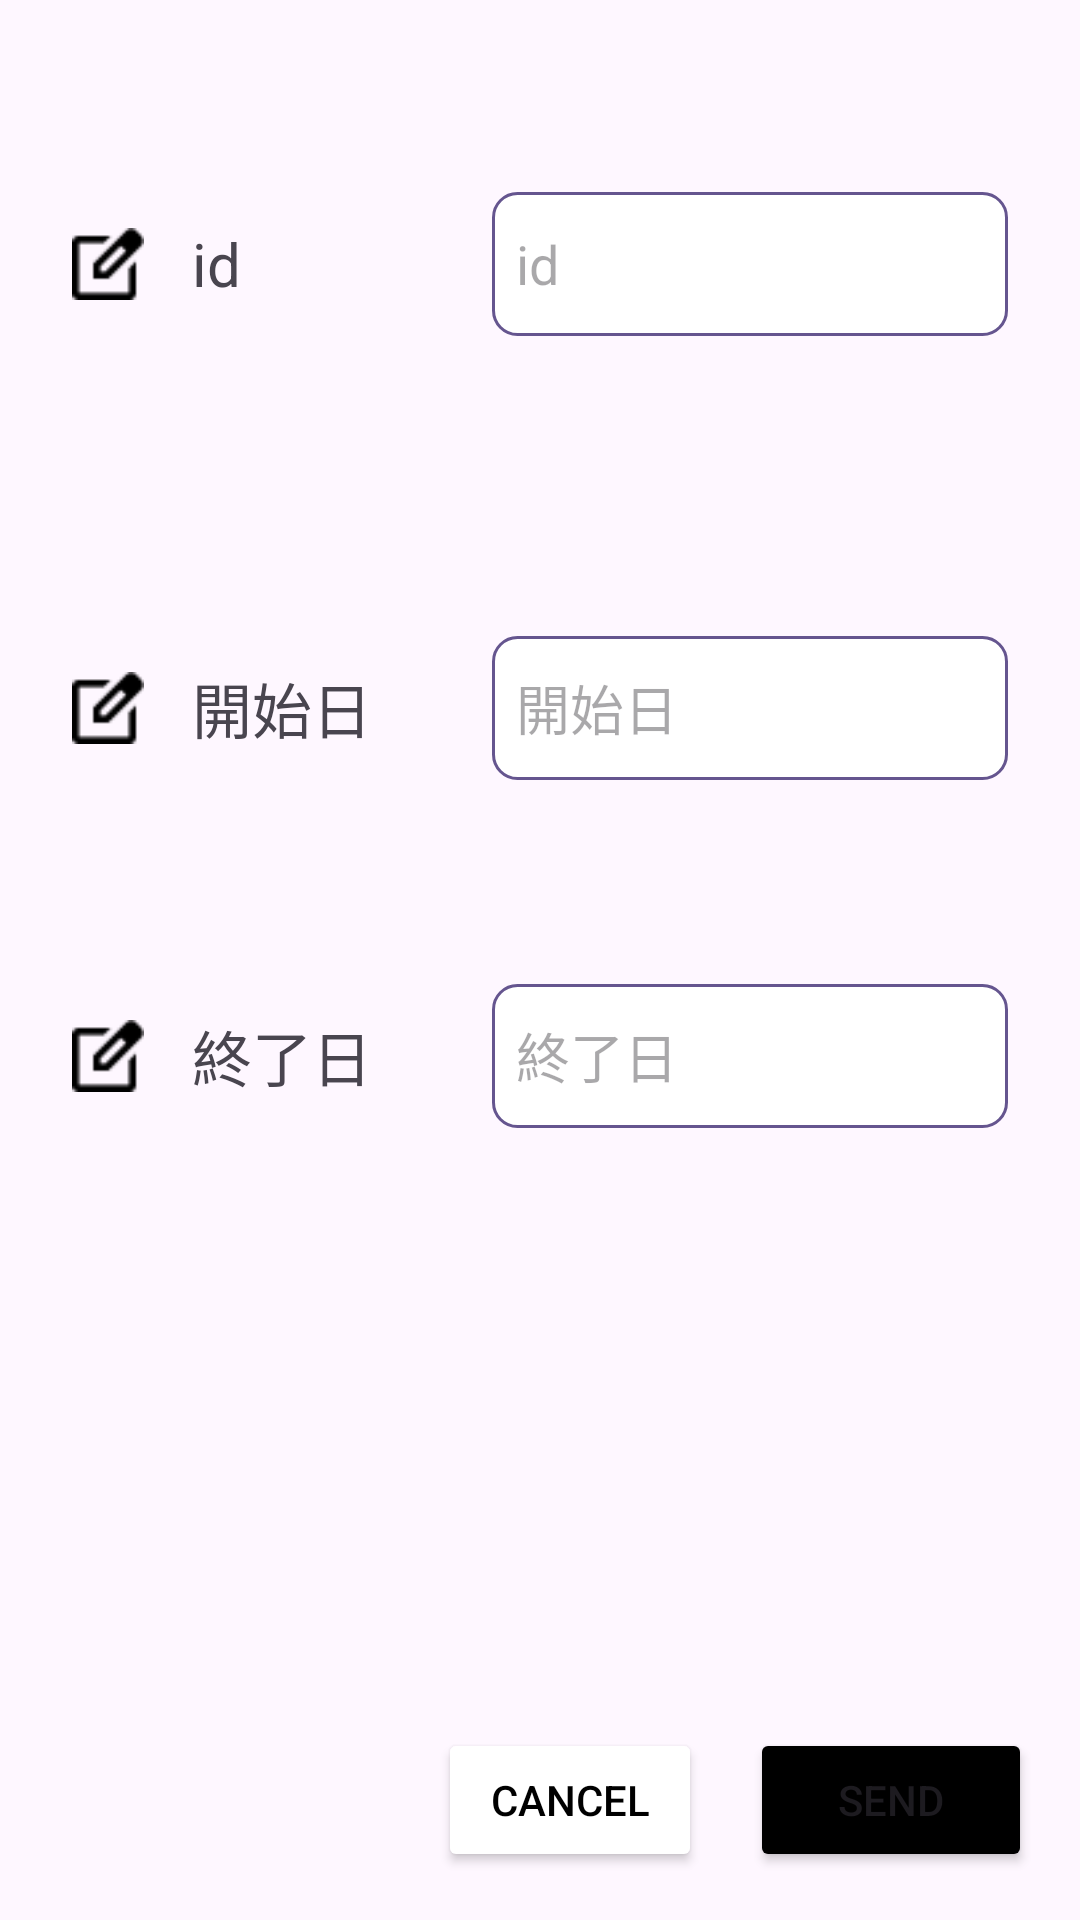

Produce the Android XML layout that renders to this screen, including the resource entries it uses.
<!-- AndroidManifest.xml: application theme Theme.MeetMate -->
<!-- res/layout/activity_share.xml -->
<?xml version="1.0" encoding="utf-8"?>
<androidx.constraintlayout.widget.ConstraintLayout xmlns:android="http://schemas.android.com/apk/res/android"
    xmlns:app="http://schemas.android.com/apk/res-auto"
    xmlns:tools="http://schemas.android.com/tools"
    android:id="@+id/main"
    android:layout_width="match_parent"
    android:layout_height="match_parent"
    tools:context=".ShareActivity">


    <LinearLayout
        android:id="@+id/linearLayout"
        android:layout_width="match_parent"
        android:layout_height="wrap_content"
        android:layout_marginTop="64dp"
        android:gravity="center_vertical"
        android:orientation="horizontal"
        app:layout_constraintEnd_toEndOf="parent"
        app:layout_constraintStart_toStartOf="parent"
        app:layout_constraintTop_toTopOf="parent">

        <ImageView
            android:id="@+id/imageView"
            android:layout_width="24dp"
            android:layout_height="24dp"
            android:layout_marginStart="24dp"
            android:layout_marginEnd="8dp"
            app:srcCompat="@drawable/edit_square" />

        <TextView
            android:id="@+id/textView"
            android:layout_width="84dp"
            android:layout_height="wrap_content"
            android:layout_marginStart="8dp"
            android:layout_marginEnd="16dp"
            android:text="id"
            android:textSize="20sp" />

        <EditText
            android:id="@+id/id_edit_text"
            android:layout_width="0dp"
            android:layout_height="48dp"
            android:layout_marginEnd="24dp"
            android:layout_weight="1"
            android:background="@drawable/edittext_background"
            android:hint="id"
            android:padding="8dp" />

    </LinearLayout>

    <LinearLayout
        android:id="@+id/linearLayout2"
        android:layout_width="match_parent"
        android:layout_height="wrap_content"
        android:layout_marginTop="100dp"
        android:gravity="center_vertical"
        android:orientation="horizontal"
        app:layout_constraintEnd_toEndOf="parent"
        app:layout_constraintHorizontal_bias="0.0"
        app:layout_constraintStart_toStartOf="parent"
        app:layout_constraintTop_toBottomOf="@+id/linearLayout">

        <ImageView
            android:id="@+id/start_imageView"
            android:layout_width="24dp"
            android:layout_height="24dp"
            android:layout_marginStart="24dp"
            android:layout_marginEnd="8dp"
            app:srcCompat="@drawable/edit_square" />

        <TextView
            android:id="@+id/start_textView"
            android:layout_width="84dp"
            android:layout_height="wrap_content"
            android:layout_marginStart="8dp"
            android:layout_marginEnd="16dp"
            android:text="開始日"
            android:textSize="20sp" />

        <EditText
            android:id="@+id/startday_edit_text"
            android:layout_width="0dp"
            android:layout_height="48dp"
            android:layout_marginEnd="24dp"
            android:layout_weight="1"
            android:background="@drawable/edittext_background"
            android:hint="開始日"
            android:inputType="date"
            android:padding="8dp"
            android:focusable="false"
            />

    </LinearLayout>

    <LinearLayout
        android:layout_width="match_parent"
        android:layout_height="wrap_content"
        android:layout_marginTop="68dp"
        android:gravity="center_vertical"
        android:orientation="horizontal"
        app:layout_constraintEnd_toEndOf="parent"
        app:layout_constraintHorizontal_bias="0.0"
        app:layout_constraintStart_toStartOf="parent"
        app:layout_constraintTop_toBottomOf="@+id/linearLayout2">

        <ImageView
            android:id="@+id/end_imageView"
            android:layout_width="24dp"
            android:layout_height="24dp"
            android:layout_marginStart="24dp"
            android:layout_marginEnd="8dp"
            app:srcCompat="@drawable/edit_square" />

        <TextView
            android:id="@+id/end_textView"
            android:layout_width="84dp"
            android:layout_height="wrap_content"
            android:layout_marginStart="8dp"
            android:layout_marginEnd="16dp"
            android:text="終了日"
            android:textSize="20sp" />

        <EditText
            android:id="@+id/endday_edit_text"
            android:layout_width="0dp"
            android:layout_height="48dp"
            android:layout_marginEnd="24dp"
            android:layout_weight="1"
            android:background="@drawable/edittext_background"
            android:hint="終了日"
            android:inputType="date"
            android:padding="8dp"
            android:focusable="false"
            />

    </LinearLayout>

    <Button
        android:id="@+id/send_button"
        android:layout_width="94dp"
        android:layout_height="wrap_content"
        android:layout_marginEnd="16dp"
        android:layout_marginBottom="16dp"
        android:backgroundTint="#000000"
        android:text="Send"
        android:textSize="14sp"
        app:cornerRadius="16dp"
        app:layout_constraintBottom_toBottomOf="parent"
        app:layout_constraintEnd_toEndOf="parent" />

    <Button
        android:id="@+id/cancel_button"
        android:layout_width="0dp"
        android:layout_height="wrap_content"
        android:layout_marginEnd="16dp"
        android:layout_marginBottom="16dp"
        android:backgroundTint="#FFFFFF"
        android:text="Cancel"
        android:textColor="#000000"
        android:textSize="14sp"
        app:cornerRadius="16dp"
        app:layout_constraintBottom_toBottomOf="parent"
        app:layout_constraintEnd_toStartOf="@+id/send_button"
        app:strokeColor="#000000"
        app:strokeWidth="1dp" />

</androidx.constraintlayout.widget.ConstraintLayout>
<!-- resources referenced by this layout -->
<resources>
  <!-- drawable edit_square: png bitmap (drawable, 372 bytes) -->
  <!-- drawable edittext_background (drawable) -->
  <shape xmlns:android="http://schemas.android.com/apk/res/android">
      <solid android:color="#FFFFFF"/> 
      <stroke android:width="1dp" android:color="#65558F" /> 
      <corners android:radius="8dp" /> 
  </shape>
  <style name="Theme.MeetMate" parent="Base.Theme.MeetMate" />
  <style name="Base.Theme.MeetMate" parent="Theme.Material3.DayNight.NoActionBar">
          
          
      </style>
</resources>
